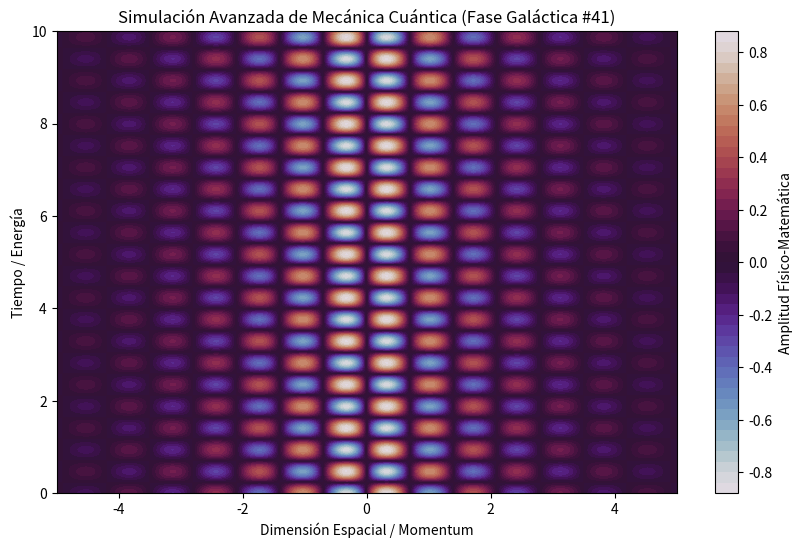

This chart was generated by the following Python code:
%matplotlib inline
# Simulación Galáctica: Mecánica Cuántica - Variante 41
import numpy as np
import matplotlib.pyplot as plt

# Parámetros Físicos Aleatorios
param_1 = 4.487
param_2 = 6.683
param_3 = 0.506

t = np.linspace(0, 10, 500)
x = np.linspace(-5, 5, 500)
X, T = np.meshgrid(x, t)

# Ecuación Base (Avanzada)
Z = np.sin(X * param_1) * np.cos(T * param_2) * np.exp(-np.abs(X) * param_3)

plt.figure(figsize=(10, 6))
plt.contourf(X, T, Z, 50, cmap='twilight')
plt.colorbar(label='Amplitud Físico-Matemática')
plt.title(r'Simulación Avanzada de Mecánica Cuántica (Fase Galáctica #41)')
plt.xlabel('Dimensión Espacial / Momentum')
plt.ylabel('Tiempo / Energía')
plt.show()
